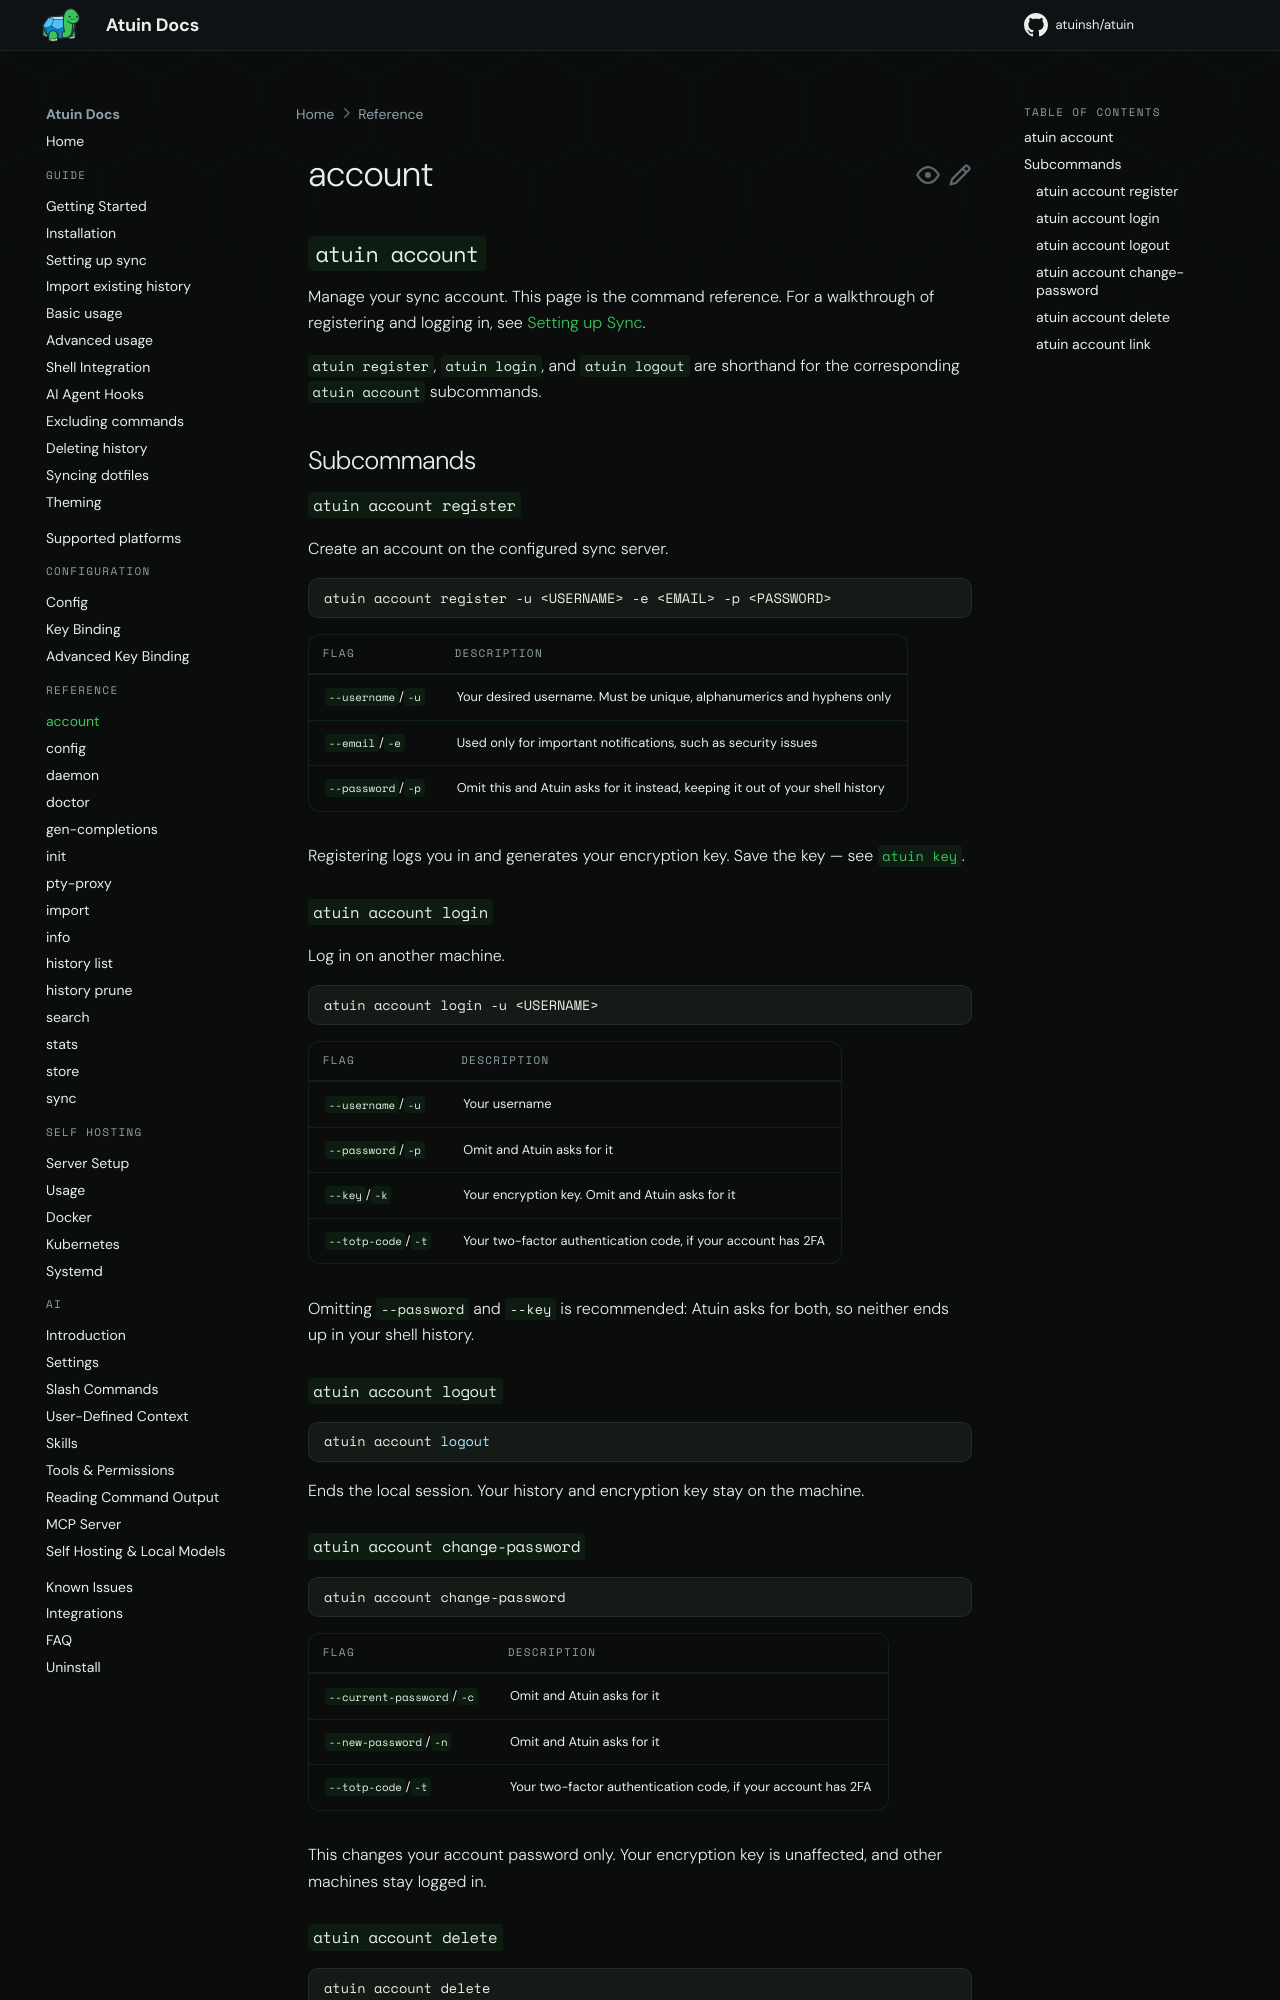

repository: atuinsh/atuin · page: 18.22/reference/account/index.html · generator: mkdocs

# account

## `atuin account`

Manage your sync account. This page is the command reference. For a walkthrough
of registering and logging in, see [Setting up Sync](../guide/sync.md).

To sign this machine in to Atuin Cloud, run `atuin setup --sync cloud`. Setup
opens your browser to sign in, and asks for your encryption key only when your
account has data that this machine's key can't read. Use the commands on this
page to sign in to a server of your own, and for unattended logins.

`atuin register`, `atuin login`, and `atuin logout` are shorthand for the
corresponding `atuin account` subcommands.

## Subcommands

### `atuin account register`

Create an account on the configured sync server.

```shell
atuin account register -u <USERNAME> -e <EMAIL> -p <PASSWORD>
```

| Flag | Description |
|------|-------------|
| `--username`/`-u` | Your desired username. Must be unique, alphanumerics and hyphens only |
| `--email`/`-e` | Used only for important notifications, such as security issues |
| `--password`/`-p` | Omit this and Atuin asks for it instead, keeping it out of your shell history. Pass `-` to read it from `stdin` |

Registering logs you in and generates your encryption key. Save the key — see
[`atuin key`](sync.md#key).

### `atuin account login`

Log in on another machine.

```shell
atuin account login -u <USERNAME>
```

| Flag | Description |
|------|-------------|
| `--username`/`-u` | Your username |
| `--password`/`-p` | Omit and Atuin asks for it. Pass `-` to read it from `stdin` |
| `--key`/`-k` | Your encryption key. Omit and Atuin asks for it |
| `--totp-code`/`-t` | Your two-factor authentication code, if your account has 2FA |

Omitting `--password` and `--key` is recommended: Atuin asks for both,
so neither ends up in your shell history.

For unattended logins, set `ATUIN_PASSWORD` and `ATUIN_ENCRYPTION_KEY`, or
pipe the password in with `--password -`. Unlike flag values, neither shows up
in the process list:

```shell
ATUIN_ENCRYPTION_KEY="$KEY" atuin login -u <USERNAME> --password - < password.txt
```

`atuin register` also reads `ATUIN_PASSWORD`.

### `atuin account logout`

```shell
atuin account logout
```

Ends the local session. Your history and encryption key stay on the machine.
